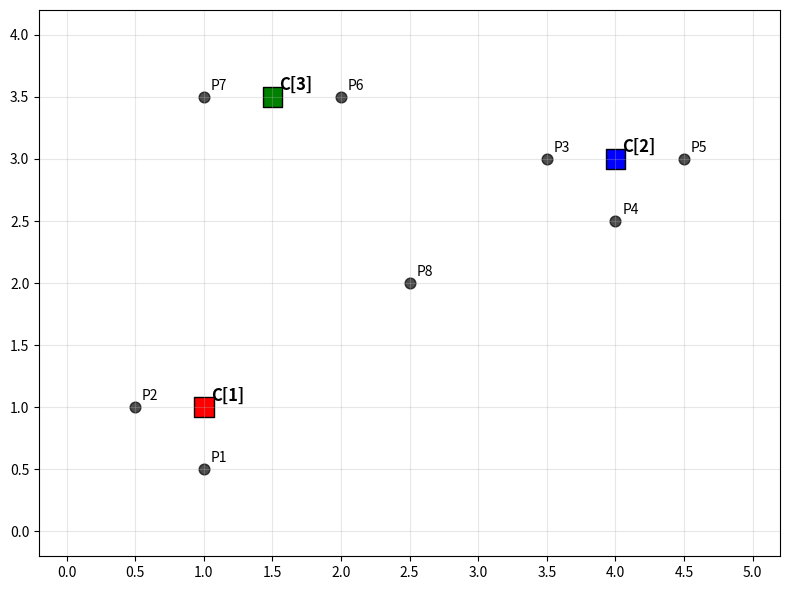
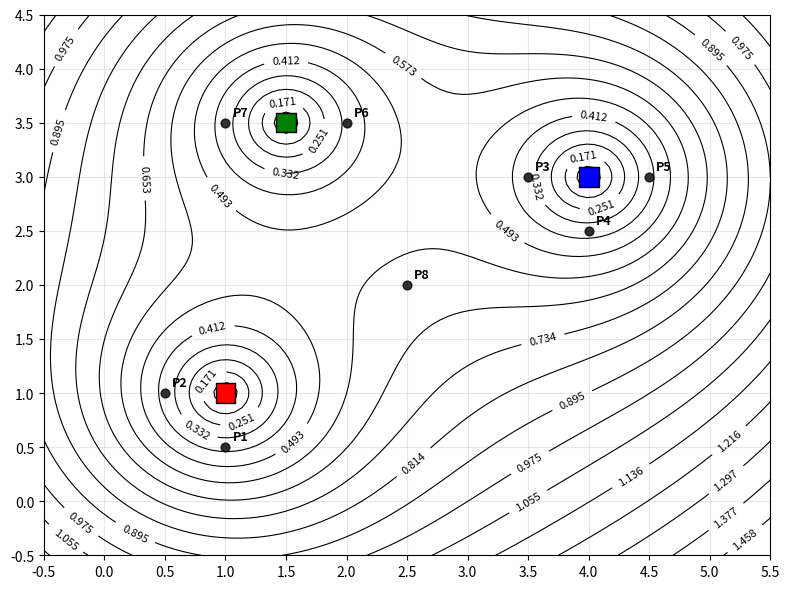

Generate these figures, in order, with matplotlib:
import matplotlib.pyplot as plt
import numpy as np

# Define 3 cluster centers
centers = np.array([[1, 1], [4, 3], [1.5, 3.5]])
center_labels = ['C1', 'C2', 'C3']

# Define 8 data points - using clean coordinates
points = np.array([
    # Points near C1 (1, 1)
    [1, 0.5], [0.5, 1], 
    # Points near C2 (4, 3)
    [3.5, 3], [4, 2.5], [4.5, 3],
    # Points near C3 (2, 4)
    [2, 3.5], [1, 3.5],
    # One "between" point for contrast
    [2.5, 2]
])

# Plot
plt.figure(figsize=(8, 6))
plt.scatter(centers[:, 0], centers[:, 1], c=['red', 'blue', 'green'], 
           s=200, marker='s', label='Cluster Centers', edgecolor='black')
plt.scatter(points[:, 0], points[:, 1], c='black', s=60, 
           label='Data Points', alpha=0.7)

# Label centers and points
for i, (x, y) in enumerate(centers):
    plt.annotate(f'C{[i+1]}', (x, y), xytext=(5, 5), 
                textcoords='offset points', fontsize=12, fontweight='bold')

for i, (x, y) in enumerate(points):
    plt.annotate(f'P{i+1}', (x, y), xytext=(5, 5), 
                textcoords='offset points', fontsize=10)

plt.grid(True, alpha=0.3)

# Add padding around the plot
plt.xlim(-0.2, 5.2)
plt.ylim(-0.2, 4.2)

# Force ticks every 0.5 on both axes
plt.xticks(np.arange(0, 5.5, 0.5))
plt.yticks(np.arange(0, 4.5, 0.5))

plt.tight_layout()
plt.show()

def latex_distances_table(points, centers):
    print(r"\begin{table}[h!]")
    print(r"\centering")
    print(r"\begin{tabular}{c|ccc}")
    print(r"\textbf{Point} & $d_1$ & $d_2$ & $d_3$ \\")
    print(r"\hline")

    for i, point in enumerate(points):
        distances = [np.linalg.norm(point - center) for center in centers]
        print(f"$\\mathbf{{x}}_{{{i+1}}}$ & {distances[0]:.2f} & {distances[1]:.2f} & {distances[2]:.2f} \\\\")

    print(r"\end{tabular}")
    print(r"\caption{Distances from centroids to data points.}")
    print(r"\label{tab:distances}")
    print(r"\end{table}")
    print()


def latex_probabilities_table(points, centers):
    print(r"\begin{table}[h!]")
    print(r"\centering")
    print(r"\begin{tabular}{c|ccc}")
    print(r"\textbf{Point} & $p_1$ & $p_2$ & $p_3$ \\")
    print(r"\hline")

    for i, point in enumerate(points):
        distances = [np.linalg.norm(point - center) for center in centers]
        inv_distances = [1/d for d in distances]
        sum_inv = sum(inv_distances)
        probabilities = [inv_d / sum_inv for inv_d in inv_distances]
        print(f"$\\mathbf{{x}}_{{{i+1}}}$ & {probabilities[0]:.2f} & {probabilities[1]:.2f} & {probabilities[2]:.2f} \\\\")

    print(r"\end{tabular}")
    print(r"\caption{Membership probabilities $(p_1, p_2, p_3)$ computed according to the inverse-distance rule.}")
    print(r"\label{tab:probabilities}")
    print(r"\end{table}")
    print()


def latex_jdf_table(points, centers):
    print(r"\begin{table}[h!]")
    print(r"\centering")
    print(r"\begin{tabular}{c|cccc|c}")
    print(r"\textbf{Point} & $d_1 d_2 + d_1 d_3 + d_2 d_3$ & $D(\mathbf{x})$ \\")
    print(r"\hline")
    
    total_jdf = 0
    
    for i, point in enumerate(points):
        distances = [np.linalg.norm(point - center) for center in centers]
        d1, d2, d3 = distances
        
        # Calculate numerator (product of all distances)
        numerator = d1 * d2 * d3
        
        # Calculate denominator (sum of leave-one-out products)
        denominator = d1*d2 + d1*d3 + d2*d3
        
        # Calculate D(x) for this point
        d_x = numerator / denominator
        total_jdf += d_x
        
        print(f"$\\mathbf{{x}}_{{{i+1}}}$ & {denominator:.2f} & {d_x:.3f} \\\\")
    
    print(r"\hline")
    print(f"\\multicolumn{{2}}{{r|}}{{\\textbf{{Total JDF:}}}} & \\textbf{{{total_jdf:.3f}}} \\\\")
    print(r"\end{tabular}")
    print(r"\caption{Joint Distance Function (JDF) computation for each data point. $D(\mathbf{x}) = \frac{d_1 d_2 d_3}{d_1 d_2 + d_1 d_3 + d_2 d_3}$.}")
    print(r"\label{tab:jdf}")
    print(r"\end{table}")
    print()


def plot_jdf_contours(centers, points=None, figsize=(8, 6)):
    """Plot contour lines of the Joint Distance Function"""
    
    # Create a grid of points
    x = np.linspace(-0.5, 5.5, 100)
    y = np.linspace(-0.5, 4.5, 100)
    X, Y = np.meshgrid(x, y)
    
    # Calculate JDF for each point in the grid
    Z = np.zeros_like(X)
    
    for i in range(X.shape[0]):
        for j in range(X.shape[1]):
            point = np.array([X[i, j], Y[i, j]])
            
            # Calculate distances to all centers
            distances = [np.linalg.norm(point - center) for center in centers]
            d1, d2, d3 = distances
            
            # Avoid division by zero by adding small epsilon
            d1 = max(d1, 1e-10)
            d2 = max(d2, 1e-10) 
            d3 = max(d3, 1e-10)
            
            # Calculate JDF using the 3-cluster formula
            numerator = d1 * d2 * d3
            denominator = d1*d2 + d1*d3 + d2*d3
            Z[i, j] = numerator / denominator
    
    # Create the plot
    plt.figure(figsize=figsize)
    
    # Create contour lines
    contour_levels = np.linspace(Z.min(), Z.max(), 20)
    contours = plt.contour(X, Y, Z, levels=contour_levels, colors='black', linewidths=0.8)
    
    # Add contour labels
    plt.clabel(contours, inline=True, fontsize=8, fmt='%.3f')
    
    # Add cluster centers
    plt.scatter(centers[:, 0], centers[:, 1], c=['red', 'blue', 'green'], 
               s=200, marker='s', edgecolor='black', zorder=5)
    
    # Add data points if provided
    if points is not None:
        plt.scatter(points[:, 0], points[:, 1], c='black', s=40, 
                   alpha=0.8, zorder=4)
        
        # Label points
        for i, (x, y) in enumerate(points):
            plt.annotate(f'P{i+1}', (x, y), xytext=(5, 5), 
                        textcoords='offset points', fontsize=9, fontweight='bold')
    
    # Set plot properties
    plt.xlim(-0.5, 5.5)
    plt.ylim(-0.5, 4.5)
    plt.grid(True, alpha=0.3)
    
    # Force ticks
    plt.xticks(np.arange(-0.5, 6, 0.5))
    plt.yticks(np.arange(-0.5, 5, 0.5))
    
    plt.tight_layout()
    plt.show()


def main():
    # Example 1
    latex_distances_table(points, centers)
    latex_probabilities_table(points, centers)

    # Example 2
    latex_jdf_table(points, centers)
    plot_jdf_contours(centers, points)
    
main()